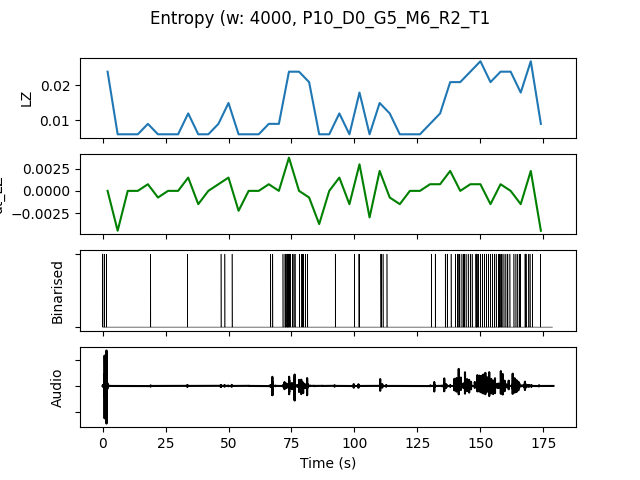

Data behind this chart, as committed beside it:
, t0, LZ, dt_LZ, IOI, nCounts
0.0, 0.0, 0.02393, 0.0, 4000, 4
4.0, 4.0, 0.005983, -0.004487, 0.0, 0
8.0, 8.0, 0.005983, 0.0, 0.0, 0
12.0, 12.0, 0.005983, 0.0, 0.0, 0
16.0, 16.0, 0.008974, 0.0007479, 16000, 1
20.0, 20.0, 0.005983, -0.0007479, 0.0, 0
24.0, 24.0, 0.005983, 0.0, 0.0, 0
28.0, 28.0, 0.005983, 0.0, 0.0, 0
32.0, 32.0, 0.01197, 0.001496, 16000, 1
36.0, 36.0, 0.005983, -0.001496, 0.0, 0
40.0, 40.0, 0.005983, 0.0, 0.0, 0
44.0, 44.0, 0.008974, 0.0007479, 16000, 1
48.0, 48.0, 0.01496, 0.001496, 8000, 2
52.0, 52.0, 0.005983, -0.002244, 0.0, 0
56.0, 56.0, 0.005983, 0.0, 0.0, 0
60.0, 60.0, 0.005983, 0.0, 0.0, 0
64.0, 64.0, 0.008974, 0.0007479, 8000, 2
68.0, 68.0, 0.008974, 0.0, 16000, 1
72.0, 72.0, 0.02393, 0.003739, 1600, 10
76.0, 76.0, 0.02393, 0.0, 3200, 5
80.0, 80.0, 0.02094, -0.0007479, 5333, 3
84.0, 84.0, 0.005983, -0.003739, 0.0, 0
88.0, 88.0, 0.005983, 0.0, 0.0, 0
92.0, 92.0, 0.01197, 0.001496, 16000, 1
96.0, 96.0, 0.005983, -0.001496, 0.0, 0
100.0, 100.0, 0.01795, 0.002991, 5333, 3
104.0, 104.0, 0.005983, -0.002991, 0.0, 0
108.0, 108.0, 0.01496, 0.002244, 5333, 3
112.0, 112.0, 0.01197, -0.0007479, 16000, 1
116.0, 116.0, 0.005983, -0.001496, 0.0, 0
120.0, 120.0, 0.005983, 0.0, 0.0, 0
124.0, 124.0, 0.005983, 0.0, 0.0, 0
128.0, 128.0, 0.008974, 0.0007479, 16000, 1
132.0, 132.0, 0.01197, 0.0007479, 8000, 2
136.0, 136.0, 0.02094, 0.002244, 3200, 5
140.0, 140.0, 0.02094, 0.0, 2667, 6
144.0, 144.0, 0.02393, 0.0007479, 3200, 5
148.0, 148.0, 0.02692, 0.0007479, 2000, 8
152.0, 152.0, 0.02094, -0.001496, 2000, 8
156.0, 156.0, 0.02393, 0.0007479, 2000, 8
160.0, 160.0, 0.02393, 0.0, 3200, 5
164.0, 164.0, 0.01795, -0.001496, 4000, 4
168.0, 168.0, 0.02692, 0.002244, 2667, 6
172.0, 172.0, 0.008974, -0.004487, 16000, 1
